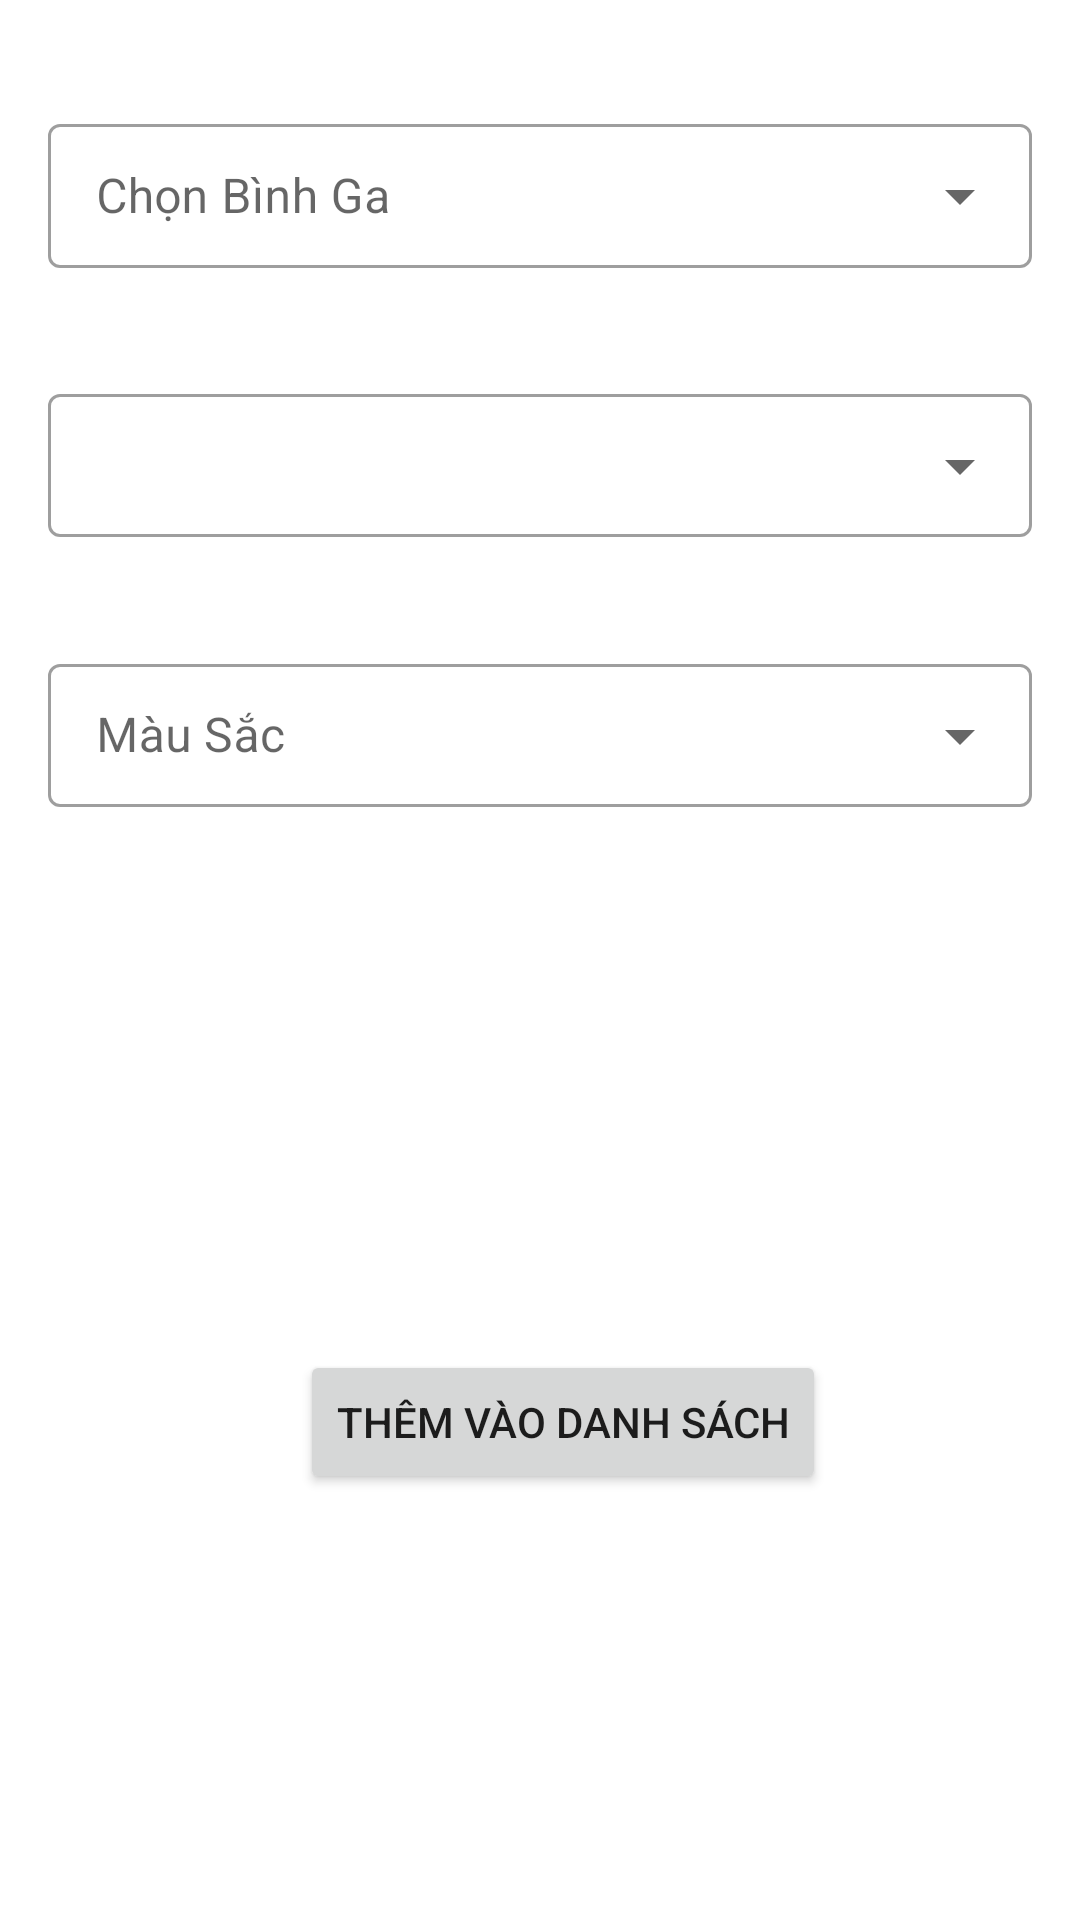

Here is an Android app screen rendered from its layout file. Give the layout XML and the strings, colors and styles it references.
<!-- AndroidManifest.xml: application theme Theme.GasProject -->
<!-- res/layout/fragment_gas_list.xml -->
<?xml version="1.0" encoding="utf-8"?>
<FrameLayout xmlns:android="http://schemas.android.com/apk/res/android"
    xmlns:tools="http://schemas.android.com/tools"
    android:layout_width="match_parent"
    android:layout_height="match_parent"
    tools:context=".fragments.GasList">


    <com.google.android.material.textfield.TextInputLayout
        android:layout_width="match_parent"
        android:layout_height="wrap_content"
        android:layout_margin="16dp"
        android:hint="@string/select"
        android:translationY="20dp"
        style="@style/Widget.MaterialComponents.TextInputLayout.OutlinedBox.Dense.ExposedDropdownMenu"
        >
        <AutoCompleteTextView
            android:id="@+id/listGasweight"
            android:layout_width="match_parent"
            android:layout_height="match_parent"
            android:inputType="none"
            />


    </com.google.android.material.textfield.TextInputLayout>

    <com.google.android.material.textfield.TextInputLayout
        android:layout_width="match_parent"
        android:layout_height="wrap_content"
        android:layout_margin="16dp"
        android:text="ha"
        android:translationY="110dp"
        style="@style/Widget.MaterialComponents.TextInputLayout.OutlinedBox.Dense.ExposedDropdownMenu"
        >
        <AutoCompleteTextView
            android:id="@+id/listGastrademark"
            android:layout_width="match_parent"
            android:layout_height="wrap_content"
            android:inputType="none"

            />


    </com.google.android.material.textfield.TextInputLayout>
    <com.google.android.material.textfield.TextInputLayout
        android:layout_width="match_parent"
        android:layout_height="wrap_content"
        android:layout_margin="16dp"
        android:hint="@string/select3"
        android:translationY="200dp"
        style="@style/Widget.MaterialComponents.TextInputLayout.OutlinedBox.Dense.ExposedDropdownMenu"
        >
        <AutoCompleteTextView
            android:id="@+id/listGascancolor"
            android:layout_width="match_parent"
            android:layout_height="wrap_content"
            android:inputType="none"

            />


    </com.google.android.material.textfield.TextInputLayout>

    <Button
        android:id="@+id/pushlistgasdata"
        android:layout_width="wrap_content"
        android:layout_height="wrap_content"
        android:text="Thêm vào danh sách"
        android:translationY="450dp"
        android:layout_marginLeft="100dp"
        />



</FrameLayout>
<!-- resources referenced by this layout -->
<resources>
  <string name="select">Chọn Bình Ga</string>
  <string name="select3">Màu Sắc</string>
  <style name="Theme.GasProject" parent="Theme.MaterialComponents.DayNight.NoActionBar">
          
          <item name="colorPrimary">@color/purple_500</item>
          <item name="colorPrimaryVariant">@color/purple_700</item>
          <item name="colorOnPrimary">@color/white</item>
          
          <item name="colorSecondary">@color/teal_200</item>
          <item name="colorSecondaryVariant">@color/teal_700</item>
          <item name="colorOnSecondary">@color/black</item>
          
          <item name="android:statusBarColor">?attr/colorPrimaryVariant</item>
          
      </style>
  <!-- not gathered from this repository: default colours our renderer supplied (Android Studio template values) -->
  <color name="purple_500">#FF6200EE</color>
  <color name="purple_700">#FF3700B3</color>
  <color name="teal_200">#FF03DAC5</color>
  <color name="teal_700">#FF018786</color>
  <color name="black">#FF000000</color>
  <color name="white">#FFFFFFFF</color>
</resources>
